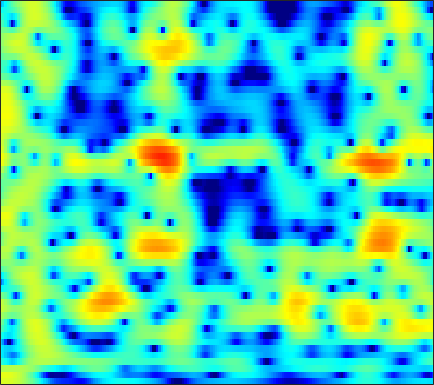

Source data for this figure (header and first rows):
3.8082, 3.8596, 3.8724, 3.822, 3.7408, 3.5729, 3.3359, 3.1094, 2.7408, 2.2985, 1.7768, 1.3294, 0.65628, -0.10555, -0.73884, -1.6654, -2.6895, -3.5208, -4.7172, -6.008, -7.3729, -8.4308, -9.8665, -11.24
4.206, 4.269, 4.294, 4.25, 4.167, 3.985, 3.719, 3.459, 3.025, 2.481, 1.817, 1.232, 0.3235, -0.7498, -1.676, -3.097, -4.76, -6.188, -8.378, -10.94, -13.9, -16.3, -19.23, -20.8
1.883, 1.992, 2.089, 2.148, 2.174, 2.194, 2.2, 2.194, 2.166, 2.096, 1.968, 1.826, 1.567, 1.213, 0.8864, 0.3711, -0.2241, -0.7164, -1.41, -2.11, -2.794, -3.283, -3.899, -4.489
-3.638, -4.096, -4.973, -6.069, -6.893, -7.585, -7.3, -6.438, -4.879, -3.301, -1.913, -1.032, -0.06579, 0.6856, 1.125, 1.57, 1.87, 2.018, 2.127, 2.155, 2.122, 2.059, 1.94, 1.785
-5.965, -6.587, -7.673, -9.032, -10.13, -11.25, -11.13, -10.06, -7.987, -5.877, -4.02, -2.816, -1.452, -0.3235, 0.3807, 1.154, 1.761, 2.119, 2.475, 2.706, 2.824, 2.844, 2.785, 2.648
-6.058, -6.603, -7.236, -7.631, -7.696, -7.441, -6.795, -6.105, -5.012, -3.796, -2.578, -1.7, -0.6125, 0.347, 0.9765, 1.685, 2.242, 2.564, 2.865, 3.021, 3.038, 2.964, 2.743, 2.402
-7.72, -9.886, -14.03, -21.25, -23.11, -15.05, -10.26, -7.765, -5.22, -3.222, -1.589, -0.5476, 0.6395, 1.626, 2.243, 2.89, 3.346, 3.563, 3.693, 3.648, 3.428, 3.155, 2.651, 1.983
-4.086, -5.023, -6.13, -6.823, -6.918, -6.428, -5.414, -4.435, -3.033, -1.652, -0.3695, 0.5091, 1.544, 2.393, 2.907, 3.413, 3.719, 3.808, 3.734, 3.446, 2.94, 2.422, 1.546, 0.4458
-1.744, -2.716, -4.08, -5.354, -6.076, -6.367, -5.694, -4.702, -3.09, -1.454, 0.04727, 1.042, 2.157, 3.021, 3.495, 3.905, 4.084, 4.067, 3.837, 3.362, 2.6, 1.826, 0.5309, -1.105
-0.2298, -1.49, -3.685, -6.739, -9.81, -13.4, -10.5, -7.182, -3.828, -1.394, 0.419, 1.482, 2.565, 3.32, 3.703, 3.981, 4.011, 3.878, 3.509, 2.931, 2.143, 1.415, 0.2579, -1.092
1.77, 1.189, 0.3575, -0.3971, -0.8208, -1.086, -1.013, -0.7414, -0.1789, 0.5081, 1.198, 1.643, 2.093, 2.367, 2.463, 2.421, 2.142, 1.771, 1.071, 0.2042, -0.7444, -1.481, -2.419, -3.214
3.187, 2.712, 2.083, 1.493, 1.109, 0.7314, 0.5318, 0.5263, 0.6968, 1.015, 1.4, 1.686, 1.993, 2.152, 2.14, 1.894, 1.338, 0.7022, -0.5193, -2.237, -4.583, -6.85, -10.59, -12.9
3.041, 2.377, 1.371, 0.1829, -0.8331, -2.211, -3.248, -3.476, -2.86, -1.555, -0.148, 0.7951, 1.836, 2.544, 2.821, 2.873, 2.605, 2.187, 1.301, -0.03808, -1.753, -3.168, -4.95, -5.867
-0.1981, -0.7233, -1.647, -3.004, -4.437, -7.307, -11.91, -15.02, -10.38, -5.498, -2.287, -0.5521, 1.11, 2.232, 2.793, 3.22, 3.331, 3.223, 2.902, 2.41, 1.796, 1.31, 0.7118, 0.2032
-5.878, -5.202, -4.474, -3.94, -3.668, -3.446, -3.174, -2.792, -2.005, -0.999, 0.09415, 0.8894, 1.791, 2.436, 2.781, 3.074, 3.128, 3.008, 2.717, 2.317, 1.791, 1.339, 0.7125, 0.1108
-11.43, -8.609, -5.912, -3.974, -2.851, -1.638, -0.6336, 0.01986, 0.7942, 1.494, 2.107, 2.487, 2.888, 3.156, 3.243, 3.185, 2.942, 2.647, 2.055, 1.259, 0.318, -0.4589, -1.541, -2.534
-6.596, -5.21, -3.483, -1.995, -1.07, -0.005827, 0.876, 1.427, 2.04, 2.551, 2.96, 3.18, 3.366, 3.444, 3.393, 3.138, 2.686, 2.205, 1.287, 0.007204, -1.691, -3.355, -6.281, -10.34
-2.27, -1.665, -0.9193, -0.2742, 0.1579, 0.6408, 1.017, 1.251, 1.536, 1.784, 2.016, 2.189, 2.381, 2.479, 2.485, 2.374, 2.063, 1.674, 0.9617, -0.04518, -1.387, -2.602, -4.458, -6.378
0.1077, 0.3009, 0.4521, 0.4543, 0.3624, 0.08732, -0.3292, -0.682, -1.095, -1.294, -1.145, -0.796, -0.1552, 0.473, 0.8725, 1.257, 1.408, 1.355, 1.13, 0.7263, 0.1721, -0.2646, -0.8362, -1.296
1.771, 1.822, 1.723, 1.362, 0.851, -0.2202, -1.876, -3.676, -7.206, -11.74, -10.57, -7.051, -3.556, -1.234, -0.05005, 0.9587, 1.509, 1.686, 1.616, 1.333, 0.9088, 0.5264, 0.0374, -0.3018
1.971, 2.301, 2.522, 2.456, 2.163, 1.448, 0.3153, -0.8082, -2.472, -3.69, -3.506, -2.492, -0.8863, 0.4794, 1.248, 1.867, 2.074, 1.988, 1.512, 0.6617, -0.5259, -1.617, -3.143, -4.441
-0.3854, 0.6654, 1.648, 2.225, 2.451, 2.508, 2.342, 2.155, 1.874, 1.679, 1.638, 1.684, 1.852, 2.015, 2.055, 1.982, 1.652, 1.187, 0.2833, -1.127, -3.175, -5.244, -9.351, -17.05
-0.9993, 0.1732, 1.314, 2.029, 2.363, 2.569, 2.577, 2.497, 2.312, 2.106, 1.931, 1.823, 1.724, 1.643, 1.547, 1.356, 1.015, 0.6186, -0.09123, -1.063, -2.28, -3.324, -4.786, -6.041
1.538, 2.055, 2.554, 2.827, 2.848, 2.659, 2.247, 1.796, 1.103, 0.3916, -0.1759, -0.3905, -0.4163, -0.1996, 0.04861, 0.2995, 0.4253, 0.4039, 0.1484, -0.26, -0.839, -1.363, -2.08, -2.793
3.882, 4.076, 4.161, 4.02, 3.721, 3.031, 1.921, 0.7566, -1.35, -4.27, -7.764, -9.039, -6.932, -4.077, -2.442, -0.966, -0.1009, 0.2498, 0.3562, 0.158, -0.2843, -0.7182, -1.373, -2.072
4.284, 4.492, 4.593, 4.438, 4.15, 3.485, 2.438, 1.366, -0.539, -2.951, -5.441, -6.229, -5.115, -3.097, -1.849, -0.6748, -0.03501, 0.1079, -0.02831, -0.581, -1.451, -2.303, -3.647, -5.075
2.568, 2.989, 3.378, 3.559, 3.554, 3.362, 2.984, 2.589, 1.97, 1.336, 0.8049, 0.5434, 0.4034, 0.4182, 0.4529, 0.4177, 0.1933, -0.1535, -0.9029, -2.019, -3.591, -5.148, -7.892, -11.89
0.2919, 0.9899, 1.726, 2.272, 2.552, 2.782, 2.865, 2.85, 2.759, 2.599, 2.416, 2.256, 2.039, 1.773, 1.535, 1.118, 0.5425, -0.004194, -0.9619, -2.173, -3.715, -5.083, -7.237, -9.603
-1.457, -0.5583, 0.4106, 1.153, 1.587, 2.04, 2.356, 2.523, 2.668, 2.735, 2.734, 2.685, 2.555, 2.337, 2.108, 1.702, 1.16, 0.6597, -0.1542, -1.139, -2.308, -3.285, -4.716, -6.227
-2.085, -1.259, -0.3869, 0.2692, 0.6661, 1.097, 1.46, 1.698, 1.97, 2.212, 2.387, 2.485, 2.529, 2.492, 2.388, 2.154, 1.799, 1.442, 0.8669, 0.141, -0.7039, -1.43, -2.497, -3.723
-1.522, -1.16, -0.8804, -0.741, -0.6855, -0.5968, -0.3866, -0.1296, 0.3304, 0.8451, 1.348, 1.673, 2.021, 2.238, 2.32, 2.313, 2.187, 2.01, 1.668, 1.222, 0.6719, 0.1918, -0.5404, -1.357
-0.1071, -0.4677, -1.284, -2.481, -3.564, -4.861, -5.237, -4.612, -3.083, -1.536, -0.2409, 0.4941, 1.231, 1.703, 1.937, 2.112, 2.167, 2.15, 2.03, 1.826, 1.508, 1.212, 0.745, 0.2556
2.377, 1.562, -0.04506, -2.524, -5.263, -11.27, -16.75, -10.53, -5.354, -2.471, -0.7715, 0.03704, 0.6425, 0.9032, 0.9751, 1.04, 1.157, 1.303, 1.49, 1.562, 1.453, 1.214, 0.763, 0.151
5.029, 4.355, 3.213, 1.847, 0.8072, -0.3721, -0.9563, -0.9396, -0.4828, 0.05443, 0.3222, 0.2373, -0.4196, -1.668, -2.974, -4.434, -4.17, -2.965, -1.181, -0.06223, 0.3566, 0.1404, -0.8827, -2.93
5.302, 4.674, 3.583, 2.318, 1.358, 0.3401, -0.1901, -0.2302, -0.005756, 0.2626, 0.2822, -0.06478, -1.108, -3.193, -5.614, -9.778, -9.012, -5.739, -2.635, -0.8254, -0.0977, -0.09499, -0.8663, -2.321
4.122, 3.28, 1.544, -1.046, -3.753, -8.532, -9.902, -6.876, -3.473, -1.372, -0.2005, 0.2357, 0.3881, 0.1556, -0.08857, -0.354, -0.2907, -0.03332, 0.3963, 0.7936, 0.9414, 0.8853, 0.623, 0.2108
3.551, 2.877, 1.515, -0.3802, -2.11, -4.268, -4.84, -3.935, -2.166, -0.6869, 0.3443, 0.859, 1.24, 1.414, 1.426, 1.395, 1.323, 1.247, 1.151, 0.9648, 0.7142, 0.4408, 0.009195, -0.5454
3.698, 3.452, 2.965, 2.345, 1.871, 1.334, 1.01, 0.9208, 0.9594, 1.07, 1.159, 1.166, 1.09, 0.9263, 0.7531, 0.4856, 0.1789, -0.06631, -0.4187, -0.831, -1.321, -1.764, -2.515, -3.457
4.088, 4.106, 4.01, 3.797, 3.587, 3.257, 2.894, 2.609, 2.197, 1.744, 1.223, 0.7799, 0.1363, -0.5765, -1.11, -1.804, -2.413, -2.783, -3.216, -3.573, -3.995, -4.392, -5.125, -6.157
4.521, 4.675, 4.735, 4.647, 4.49, 4.166, 3.711, 3.29, 2.601, 1.763, 0.7501, -0.1359, -1.493, -3.061, -4.325, -5.987, -7.265, -7.702, -7.634, -7.169, -6.751, -6.61, -6.705, -7.175
4.72, 4.944, 5.074, 5.026, 4.872, 4.517, 3.986, 3.468, 2.614, 1.549, 0.2339, -0.9478, -2.891, -5.409, -7.892, -12.78, -22.68, -24.16, -14.54, -10.61, -8.475, -7.558, -6.921, -6.814
4.504, 4.762, 4.925, 4.877, 4.709, 4.313, 3.73, 3.17, 2.273, 1.207, -0.02918, -1.069, -2.623, -4.375, -5.794, -7.697, -9.082, -9.342, -8.674, -7.533, -6.506, -5.941, -5.531, -5.477
4.203, 4.468, 4.61, 4.513, 4.292, 3.804, 3.106, 2.466, 1.47, 0.3673, -0.7591, -1.572, -2.526, -3.277, -3.707, -4.053, -4.167, -4.125, -3.89, -3.587, -3.317, -3.196, -3.209, -3.455
4.151, 4.374, 4.437, 4.246, 3.931, 3.281, 2.353, 1.47, 0.037, -1.659, -3.467, -4.666, -5.543, -5.32, -4.659, -3.582, -2.578, -1.937, -1.258, -0.7754, -0.5077, -0.4619, -0.6016, -1.006
3.635, 3.775, 3.75, 3.481, 3.111, 2.381, 1.349, 0.3189, -1.486, -4.035, -7.997, -13.16, -33.83, -11.88, -7.463, -4.018, -1.805, -0.627, 0.479, 1.194, 1.573, 1.662, 1.529, 1.111
1.646, 1.701, 1.587, 1.258, 0.8964, 0.2794, -0.464, -1.094, -2.048, -3.13, -4.237, -4.875, -5.036, -4.168, -3.083, -1.517, -0.1319, 0.7205, 1.597, 2.167, 2.468, 2.527, 2.382, 1.998
-0.9827, -1.025, -1.368, -1.993, -2.584, -3.367, -3.907, -4.013, -3.778, -3.282, -2.669, -2.168, -1.451, -0.6664, -0.04445, 0.7683, 1.494, 1.958, 2.432, 2.723, 2.829, 2.785, 2.576, 2.202
-2.842, -2.942, -3.632, -5.063, -6.79, -10.23, -13.87, -12.67, -8.337, -5.033, -2.729, -1.438, -0.09459, 0.9304, 1.536, 2.17, 2.631, 2.862, 3.027, 3.05, 2.924, 2.742, 2.407, 1.977
-2.943, -2.752, -3.033, -3.944, -5.062, -6.984, -8.311, -7.693, -5.301, -2.835, -0.895, 0.2306, 1.379, 2.185, 2.595, 2.944, 3.095, 3.073, 2.901, 2.566, 2.095, 1.673, 1.04, 0.4093
-1.68, -1.119, -0.6534, -0.478, -0.4509, -0.4369, -0.2924, -0.03127, 0.5204, 1.182, 1.81, 2.206, 2.572, 2.745, 2.749, 2.609, 2.308, 1.988, 1.417, 0.652, -0.3411, -1.265, -2.709, -4.256
-0.3752, 0.3422, 1.094, 1.654, 1.974, 2.316, 2.594, 2.766, 2.943, 3.038, 3.017, 2.889, 2.539, 1.984, 1.461, 0.645, -0.2102, -0.7995, -1.532, -2.305, -3.388, -4.598, -7.041, -11.41
0.4017, 1.118, 1.879, 2.473, 2.821, 3.185, 3.446, 3.577, 3.633, 3.523, 3.183, 2.727, 1.801, 0.4151, -0.9839, -3.349, -5.901, -7.14, -6.932, -5.777, -5, -4.872, -5.276, -6.065
0.4619, 0.9798, 1.473, 1.805, 2.008, 2.266, 2.542, 2.757, 3.001, 3.099, 2.932, 2.578, 1.703, 0.2206, -1.439, -4.686, -9.647, -12.98, -9.783, -5.979, -3.765, -2.771, -2.063, -1.756
-0.5246, -0.5579, -0.8967, -1.483, -1.926, -2.18, -1.72, -0.9725, 0.2183, 1.269, 1.992, 2.274, 2.279, 1.891, 1.384, 0.5538, -0.2223, -0.5844, -0.6232, -0.2912, 0.118, 0.3478, 0.5205, 0.493
-2.112, -2.754, -4.221, -6.773, -10.05, -18.95, -13.9, -8.142, -3.742, -1.01, 0.7839, 1.698, 2.489, 2.902, 3.028, 3.022, 2.903, 2.776, 2.591, 2.389, 2.139, 1.884, 1.437, 0.8336
-3.358, -3.791, -4.597, -5.638, -6.448, -6.999, -6.168, -4.769, -2.647, -0.7473, 0.7739, 1.664, 2.557, 3.154, 3.433, 3.614, 3.61, 3.505, 3.232, 2.811, 2.244, 1.72, 0.8454, -0.2318
-5.039, -4.807, -4.428, -4.01, -3.642, -3.024, -2.218, -1.499, -0.4631, 0.5677, 1.507, 2.116, 2.769, 3.234, 3.456, 3.59, 3.535, 3.373, 2.993, 2.421, 1.647, 0.9342, -0.2154, -1.605
-8.668, -7.258, -5.521, -4.038, -3.073, -1.933, -0.9197, -0.2198, 0.6383, 1.413, 2.087, 2.521, 2.99, 3.321, 3.47, 3.526, 3.406, 3.19, 2.729, 2.063, 1.166, 0.3328, -0.9773, -2.533
